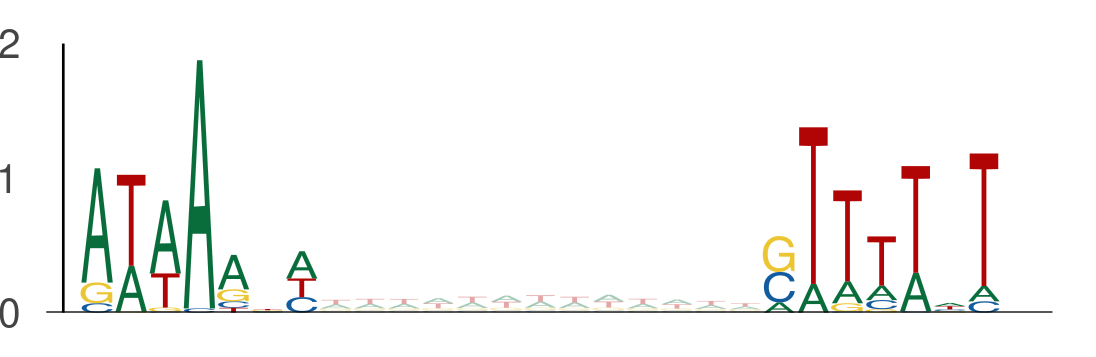

The table this chart was drawn from, first rows:
seq_index, start_position, end_position, is_reversed_complement
1702, 29, 36, 0
1702, 49, 56, 0
11250, 71, 78, 0
11250, 91, 98, 0
4029, 92, 99, 0
4029, 112, 119, 0
4356, 121, 128, 0
4356, 141, 148, 0
843, 31, 38, 0
843, 51, 58, 0
9151, 81, 88, 0
9151, 101, 108, 0
6802, 116, 123, 0
6802, 136, 143, 0
6802, 50, 57, 0
6802, 70, 77, 0
7437, 48, 55, 0
7437, 68, 75, 0
5857, 86, 93, 0
5857, 106, 113, 0
3088, 4, 11, 0
3088, 24, 31, 0
5400, 50, 57, 0
5400, 70, 77, 0
10278, 88, 95, 0
10278, 108, 115, 0
6417, 32, 39, 0
6417, 52, 59, 0
6695, 84, 91, 0
6695, 104, 111, 0
6695, 2, 9, 0
6695, 22, 29, 0
3876, 11, 18, 0
3876, 31, 38, 0
13754, 28, 35, 0
13754, 48, 55, 0
6763, 24, 31, 0
6763, 44, 51, 0
4952, 70, 77, 0
4952, 90, 97, 0
8519, 128, 135, 0
8519, 148, 155, 0
12806, 41, 48, 0
12806, 61, 68, 0
11156, 57, 64, 0
11156, 77, 84, 0
13681, 9, 16, 0
13681, 29, 36, 0
6866, 0, 7, 0
6866, 20, 27, 0
3916, 74, 81, 0
3916, 94, 101, 0
6989, 69, 76, 0
6989, 89, 96, 0
5725, 70, 77, 0
5725, 90, 97, 0
247, 67, 74, 0
247, 87, 94, 0
4472, 92, 99, 0
4472, 112, 119, 0
... 3,804 more rows
